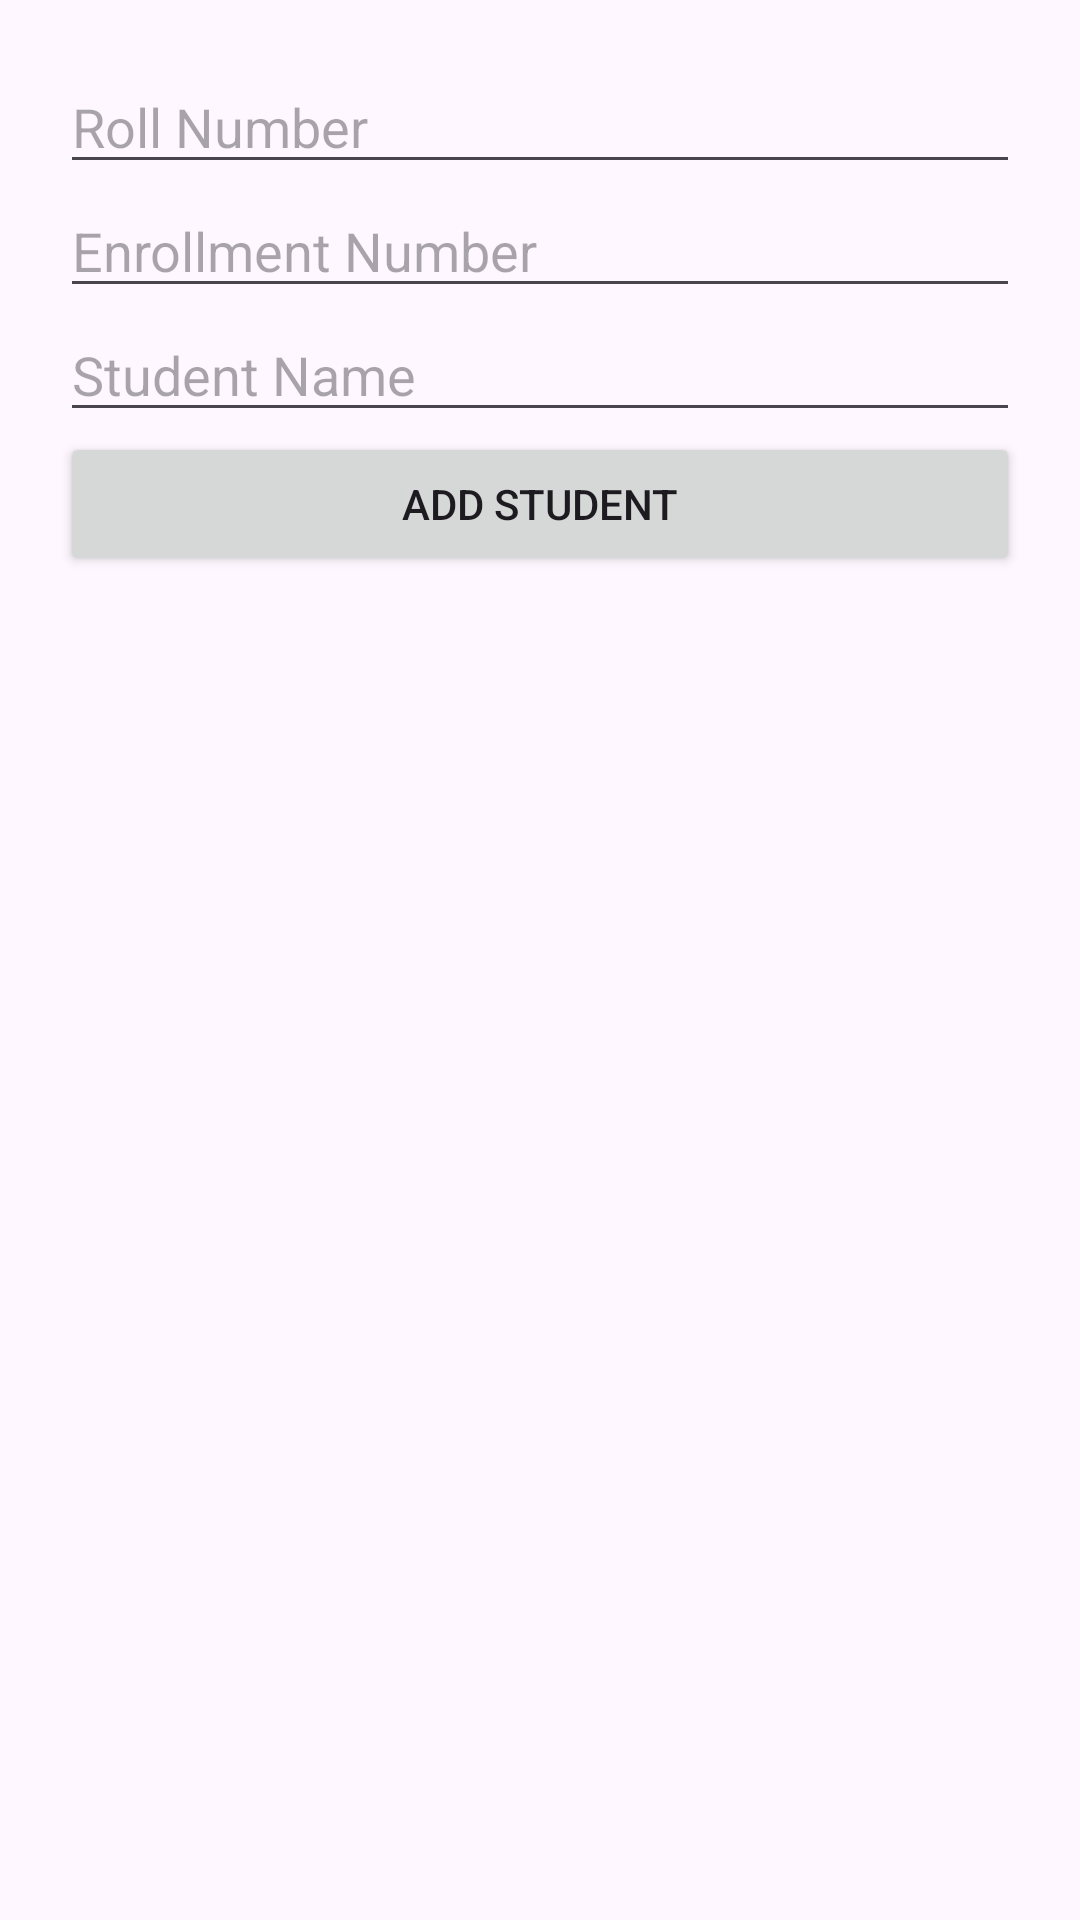

Reconstruct the res/layout file that produces this screen, plus the resources it refers to.
<!-- AndroidManifest.xml: application theme Theme.CampusManagementSystem -->
<!-- res/layout/activity_add_student.xml -->
<?xml version="1.0" encoding="utf-8"?>
<LinearLayout
    xmlns:android="http://schemas.android.com/apk/res/android"
    android:padding="20dp"
    android:orientation="vertical"
    android:layout_width="match_parent"
    android:layout_height="match_parent">

    <EditText
        android:id="@+id/etRoll"
        android:hint="Roll Number"
        android:inputType="number"
        android:layout_width="match_parent"
        android:layout_height="wrap_content"/>

    <EditText
        android:id="@+id/etEnroll"
        android:hint="Enrollment Number"
        android:layout_width="match_parent"
        android:layout_height="wrap_content"/>

    <EditText
        android:id="@+id/etName"
        android:hint="Student Name"
        android:layout_width="match_parent"
        android:layout_height="wrap_content"/>

    <Button
        android:id="@+id/btnAdd"
        android:text="Add Student"
        android:layout_width="match_parent"
        android:layout_height="wrap_content"/>

</LinearLayout>
<!-- resources referenced by this layout -->
<resources>
  <style name="Theme.CampusManagementSystem" parent="Base.Theme.CampusManagementSystem" />
  <style name="Base.Theme.CampusManagementSystem" parent="Theme.Material3.DayNight.NoActionBar" />
</resources>
